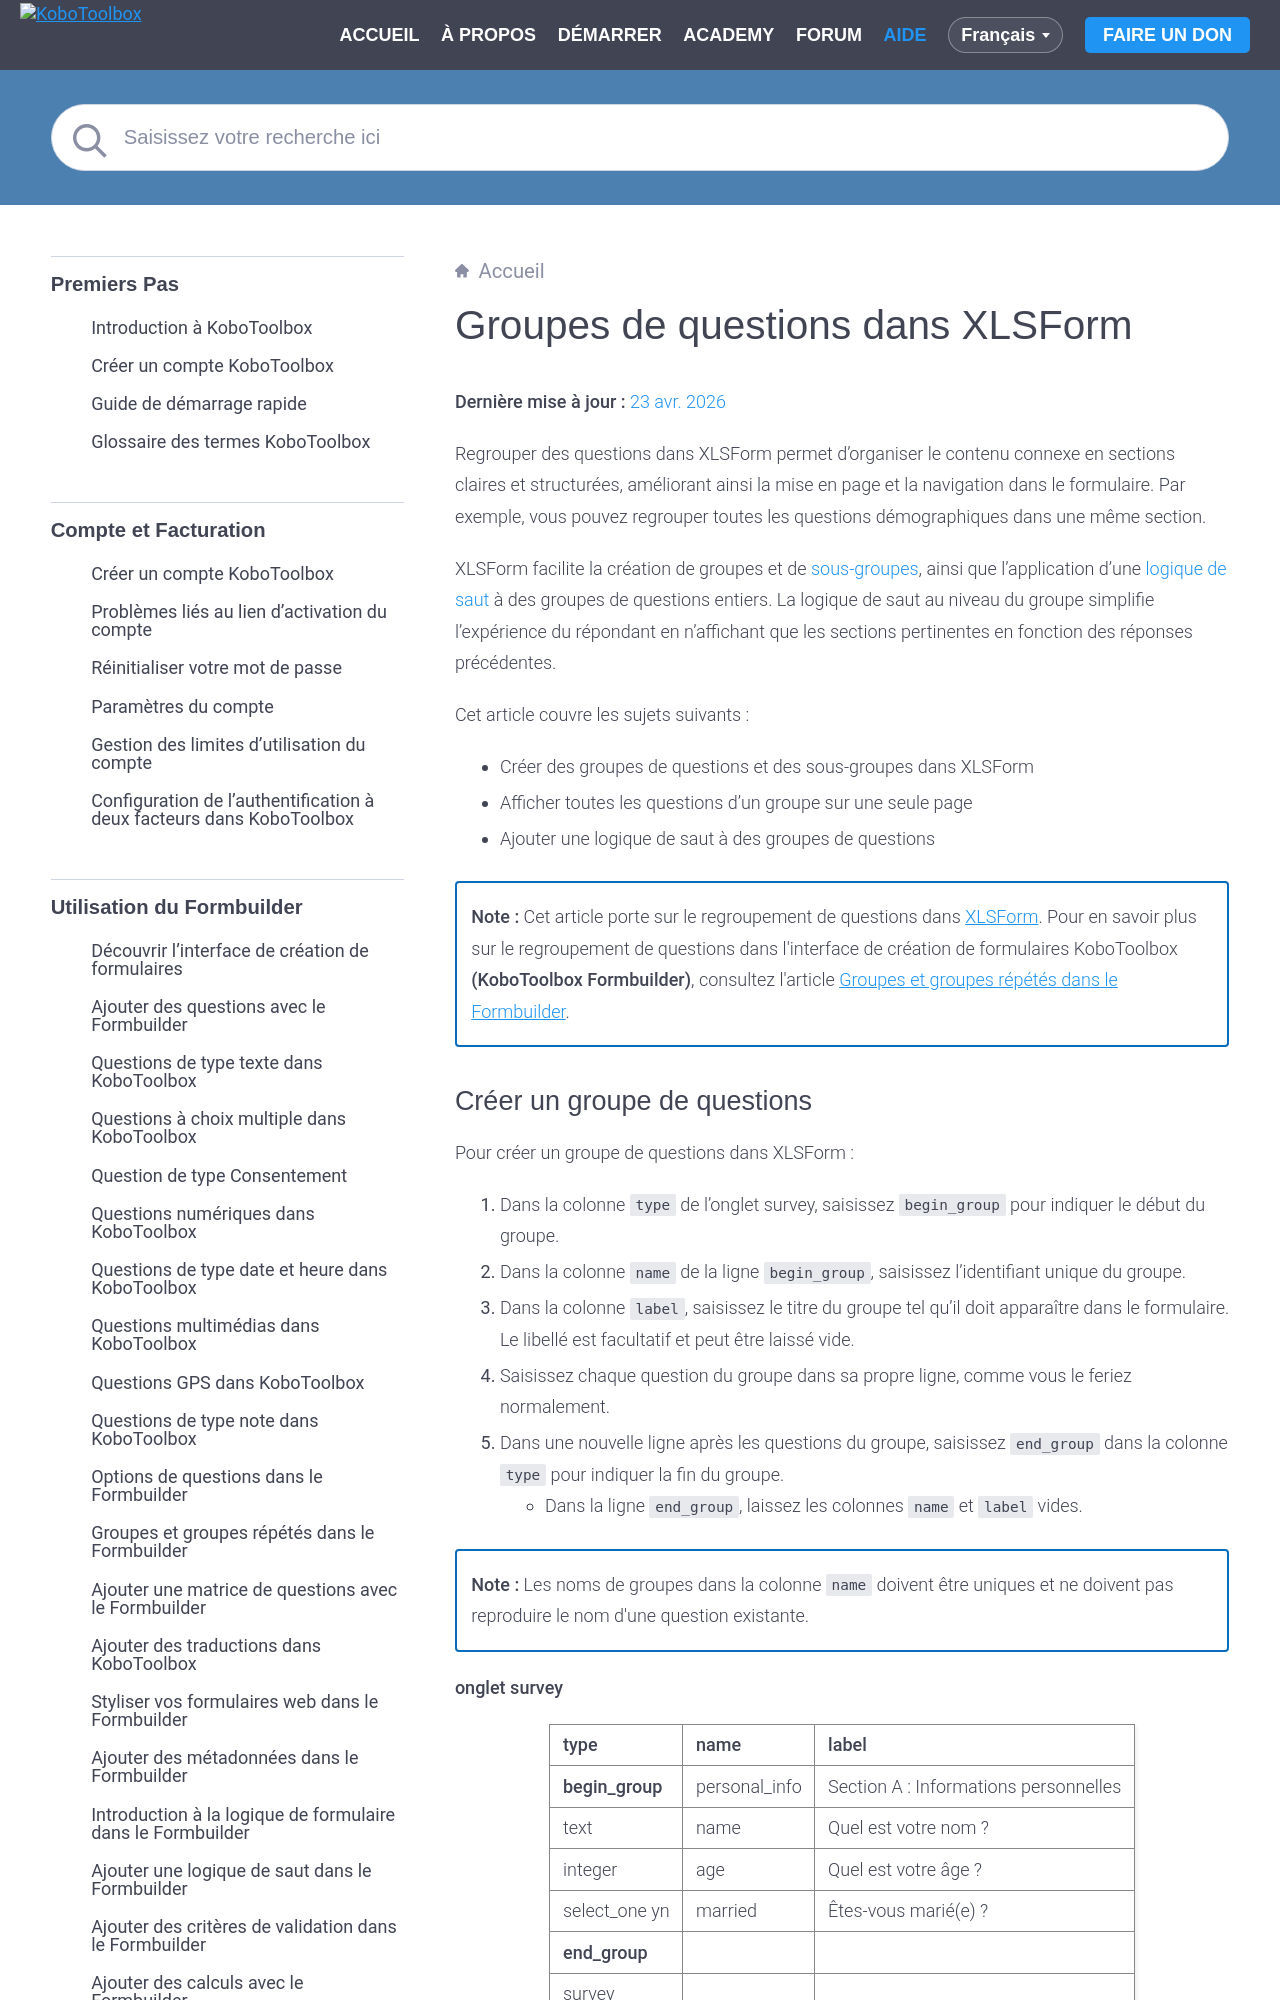

repository: kobotoolbox/docs · page: fr/grouping_questions_xls.html · generator: sphinx

# Groupes de questions dans XLSForm
**Dernière mise à jour :** <a href="https://github.com/kobotoolbox/docs/blob/6f05aaa00b0eaf39e8ec1db4a6529a491fb1c551/source/grouping_questions_xls.md" class="reference">23 avr. 2026</a>

Regrouper des questions dans XLSForm permet d'organiser le contenu connexe en sections claires et structurées, améliorant ainsi la mise en page et la navigation dans le formulaire. Par exemple, vous pouvez regrouper toutes les questions démographiques dans une même section.

XLSForm facilite la création de groupes et de [sous-groupes](https://support.kobotoolbox.org/fr/grouping_questions_xls.html#nested-groups), ainsi que l'application d'une [logique de saut](https://support.kobotoolbox.org/fr/grouping_questions_xls.html#applying-skip-logic-to-question-groups) à des groupes de questions entiers. La logique de saut au niveau du groupe simplifie l'expérience du répondant en n'affichant que les sections pertinentes en fonction des réponses précédentes.

Cet article couvre les sujets suivants :

- Créer des groupes de questions et des sous-groupes dans XLSForm
- Afficher toutes les questions d'un groupe sur une seule page
- Ajouter une logique de saut à des groupes de questions

<p class="note">
<strong>Note :</strong> Cet article porte sur le regroupement de questions dans <a href="https://support.kobotoolbox.org/fr/getting_started_xlsform.html">XLSForm</a>. Pour en savoir plus sur le regroupement de questions dans l'interface de création de formulaires KoboToolbox <strong>(KoboToolbox Formbuilder)</strong>, consultez l'article <a href="https://support.kobotoolbox.org/fr/group_repeat.html">Groupes et groupes répétés dans le Formbuilder</a>.
</p>
